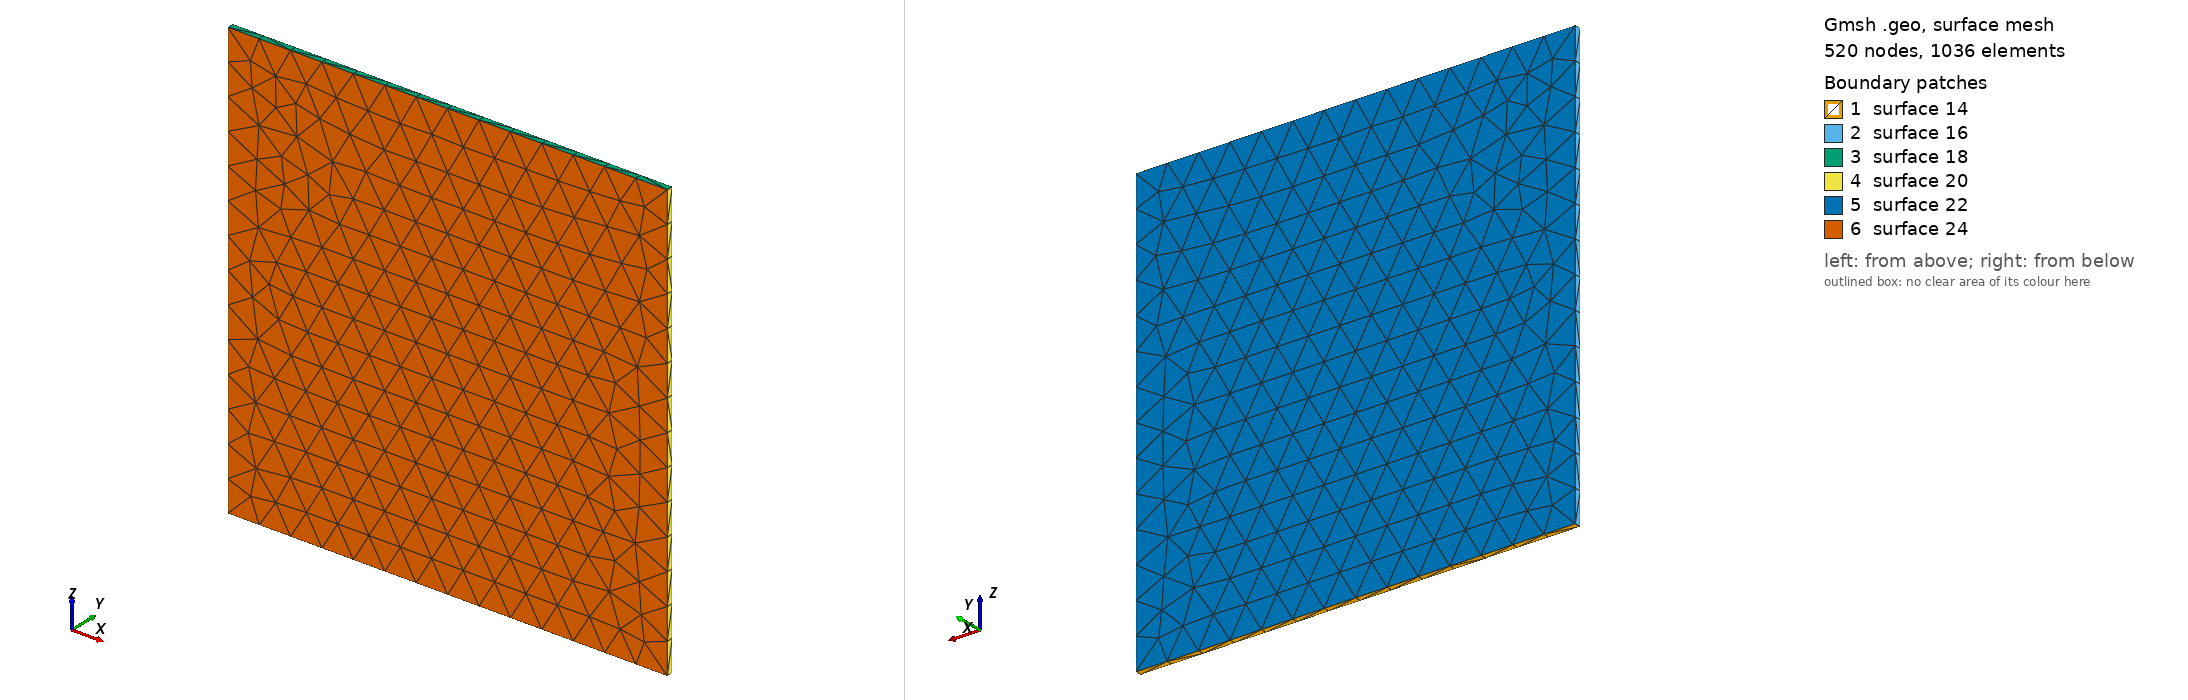

Gmsh geometry script, surface-meshed: 520 nodes, 1036 surface elements. Boundary patches (legend numbers): 1 surface 14, 2 surface 16, 3 surface 18, 4 surface 20, 5 surface 22, 6 surface 24. Left view from above one corner, right view from below the opposite corner. The script declares no physical surfaces, so the legend lists its geometric surfaces. The drawing asked Gmsh for element sizes between 1% and 20% of the model's largest extent; the script's own settings can give other sizes.

=== 3st_pn_u.geo (drawn) ===
cl1 = 1;
Point(1) = {-6.75, 0.4003, 0, cl1};
Point(2) = {-6.75, 0.6003, 0, cl1};
Point(3) = {6.75, 0.6003, 0, cl1};
Point(4) = {6.75, 0.4003, 0, cl1};
Point(5) = {6.75, 0.4003, 13.5, cl1};
Point(6) = {-6.75, 0.4003, 13.5, cl1};
Point(7) = {-6.75, 0.6003, 13.5, cl1};
Point(8) = {6.75, 0.6003, 13.5, cl1};
Line(1) = {2, 3};
Line(2) = {3, 8};
Line(3) = {8, 7};
Line(4) = {7, 2};
Line(5) = {2, 1};
Line(6) = {1, 4};
Line(7) = {4, 5};
Line(8) = {5, 6};
Line(9) = {6, 1};
Line(10) = {6, 7};
Line(11) = {5, 8};
Line(12) = {4, 3};
Line Loop(14) = {6, 12, -1, 5};
Plane Surface(14) = {14};
Line Loop(16) = {4, 5, -9, 10};
Plane Surface(16) = {16};
Line Loop(18) = {8, 10, -3, -11};
Plane Surface(18) = {18};
Line Loop(20) = {11, -2, -12, 7};
Plane Surface(20) = {20};
Line Loop(22) = {3, 4, 1, 2};
Plane Surface(22) = {22};
Line Loop(24) = {9, 6, 7, 8};
Plane Surface(24) = {24};
Surface Loop(26) = {22, 18, 24, 16, 14, 20};
Volume(26) = {26};
